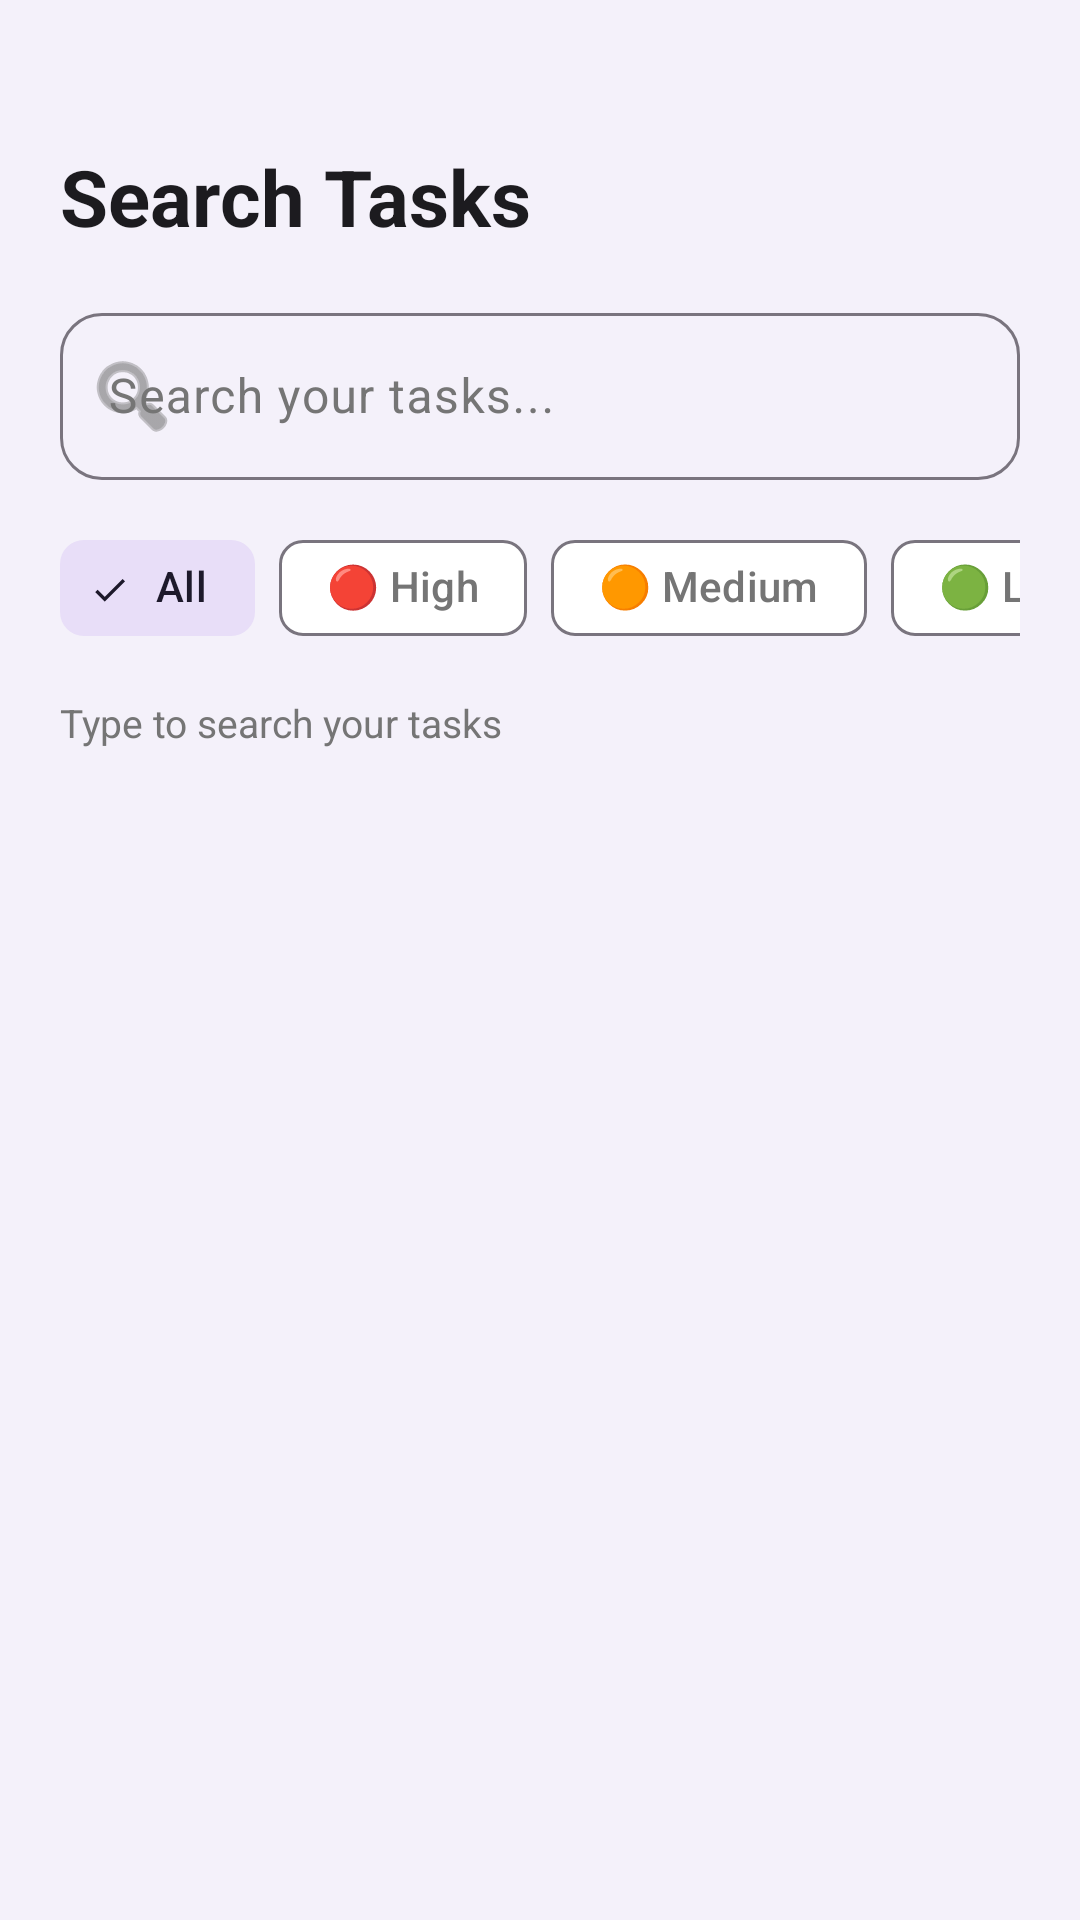

Write the Android layout XML for this screen, with the resource values it uses.
<!-- AndroidManifest.xml: application theme Theme.ToDoListApp -->
<!-- res/layout/fragment_search.xml -->
<?xml version="1.0" encoding="utf-8"?>
<LinearLayout xmlns:android="http://schemas.android.com/apk/res/android"
    xmlns:app="http://schemas.android.com/apk/res-auto"
    android:layout_width="match_parent"
    android:layout_height="match_parent"
    android:orientation="vertical"
    android:background="@color/bg_screen">

    
    <LinearLayout
        android:id="@+id/layoutLocked"
        android:layout_width="match_parent"
        android:layout_height="match_parent"
        android:orientation="vertical"
        android:gravity="center"
        android:padding="40dp"
        android:visibility="gone">
        <TextView android:layout_width="wrap_content" android:layout_height="wrap_content"
            android:text="🔒" android:textSize="56sp" />
        <TextView android:layout_width="wrap_content" android:layout_height="wrap_content"
            android:layout_marginTop="16dp" android:text="Feature Locked"
            android:textSize="22sp" android:textStyle="bold" android:textColor="@color/text_primary" />
        <TextView android:layout_width="wrap_content" android:layout_height="wrap_content"
            android:layout_marginTop="8dp" android:gravity="center"
            android:text="Search &amp; Filter is only available for registered users"
            android:textSize="14sp" android:textColor="@color/text_secondary" />
        <com.google.android.material.button.MaterialButton
            android:id="@+id/btnUnlock"
            android:layout_width="wrap_content"
            android:layout_height="wrap_content"
            android:layout_marginTop="24dp"
            android:text="Login / Register"
            android:textColor="#FFFFFF"
            app:backgroundTint="@color/purple_primary"
            app:cornerRadius="14dp" />
    </LinearLayout>

    
    <LinearLayout
        android:id="@+id/layoutContent"
        android:layout_width="match_parent"
        android:layout_height="match_parent"
        android:orientation="vertical"
        android:paddingStart="20dp"
        android:paddingEnd="20dp"
        android:paddingTop="48dp"
        android:paddingBottom="20dp">

        <TextView
            android:layout_width="wrap_content"
            android:layout_height="wrap_content"
            android:text="Search Tasks"
            android:textSize="26sp"
            android:textStyle="bold"
            android:textColor="@color/text_primary"
            android:layout_marginBottom="16dp" />

        
        <com.google.android.material.textfield.TextInputLayout
            style="@style/Widget.Material3.TextInputLayout.OutlinedBox"
            android:layout_width="match_parent"
            android:layout_height="wrap_content"
            android:hint="Search your tasks..."
            app:startIconDrawable="@android:drawable/ic_menu_search"
            app:boxCornerRadiusTopStart="14dp" app:boxCornerRadiusTopEnd="14dp"
            app:boxCornerRadiusBottomStart="14dp" app:boxCornerRadiusBottomEnd="14dp">
            <com.google.android.material.textfield.TextInputEditText
                android:id="@+id/etSearch"
                android:layout_width="match_parent"
                android:layout_height="wrap_content"
                android:inputType="text"
                android:imeOptions="actionSearch" />
        </com.google.android.material.textfield.TextInputLayout>

        
        <HorizontalScrollView
            android:layout_width="match_parent"
            android:layout_height="wrap_content"
            android:layout_marginTop="12dp"
            android:scrollbars="none">
            <com.google.android.material.chip.ChipGroup
                android:id="@+id/chipGroupPriority"
                android:layout_width="wrap_content"
                android:layout_height="wrap_content"
                app:singleSelection="true"
                app:selectionRequired="true">

                <com.google.android.material.chip.Chip
                    android:id="@+id/chipAll"
                    style="@style/Widget.Material3.Chip.Filter"
                    android:layout_width="wrap_content"
                    android:layout_height="wrap_content"
                    android:text="All"
                    android:checked="true" />

                <com.google.android.material.chip.Chip
                    android:id="@+id/chipHigh"
                    style="@style/Widget.Material3.Chip.Filter"
                    android:layout_width="wrap_content"
                    android:layout_height="wrap_content"
                    android:text="🔴 High" />

                <com.google.android.material.chip.Chip
                    android:id="@+id/chipMedium"
                    style="@style/Widget.Material3.Chip.Filter"
                    android:layout_width="wrap_content"
                    android:layout_height="wrap_content"
                    android:text="🟠 Medium" />

                <com.google.android.material.chip.Chip
                    android:id="@+id/chipLow"
                    style="@style/Widget.Material3.Chip.Filter"
                    android:layout_width="wrap_content"
                    android:layout_height="wrap_content"
                    android:text="🟢 Low" />
            </com.google.android.material.chip.ChipGroup>
        </HorizontalScrollView>

        
        <TextView
            android:id="@+id/tvResultCount"
            android:layout_width="wrap_content"
            android:layout_height="wrap_content"
            android:layout_marginTop="12dp"
            android:layout_marginBottom="8dp"
            android:text="Type to search your tasks"
            android:textSize="13sp"
            android:textColor="@color/text_secondary" />

        <androidx.recyclerview.widget.RecyclerView
            android:id="@+id/rvResults"
            android:layout_width="match_parent"
            android:layout_height="0dp"
            android:layout_weight="1" />

    </LinearLayout>
</LinearLayout>
<!-- resources referenced by this layout -->
<resources>
  <color name="bg_screen">#F4F1FA</color>
  <color name="purple_primary">#6750A4</color>
  <color name="text_primary">#1C1B1F</color>
  <color name="text_secondary">#757575</color>
  <style name="Theme.ToDoListApp" parent="Theme.Material3.DayNight.NoActionBar">
          <item name="colorPrimary">@color/purple_primary</item>
          <item name="colorOnPrimary">@color/white</item>
          <item name="colorPrimaryContainer">@color/purple_light</item>
          <item name="android:statusBarColor">@color/purple_primary</item>
          <item name="android:windowBackground">@color/bg_screen</item>
          <item name="colorSurface">@color/bg_card</item>
          <item name="colorOnSurface">@color/text_primary</item>
          <item name="colorOnSurfaceVariant">@color/text_secondary</item>
      </style>
  <color name="white">#FFFFFF</color>
  <color name="purple_light">#EAE0F8</color>
  <color name="bg_card">#FFFFFF</color>
</resources>
